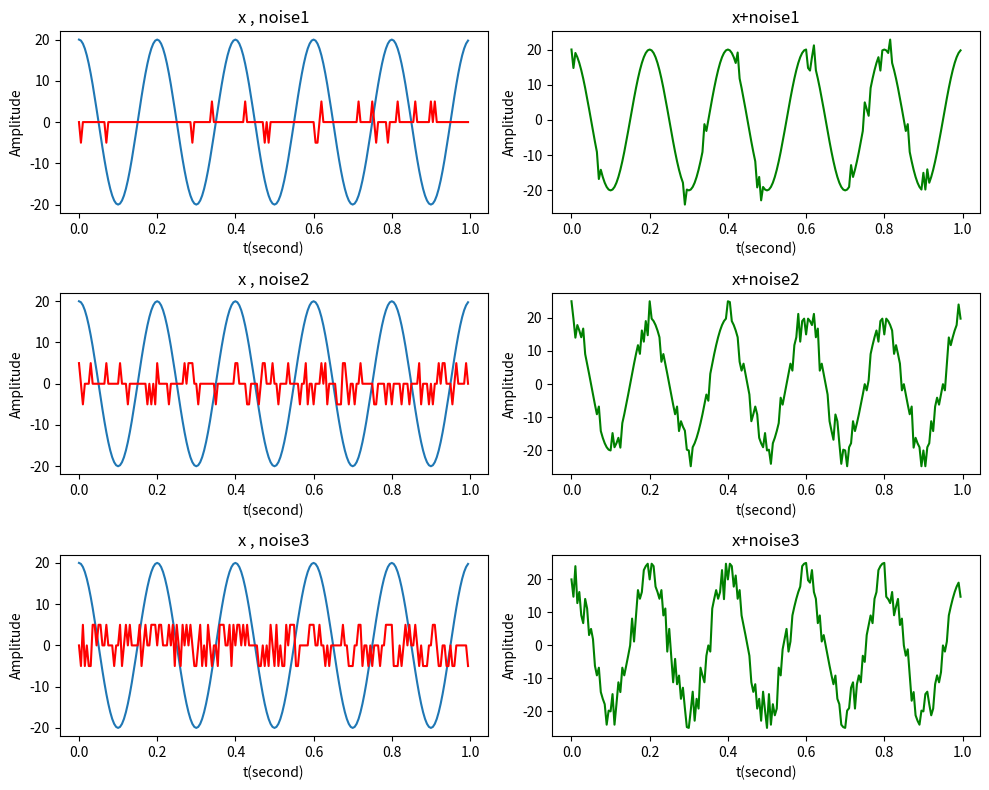

Here is the Python script that generated this plot:
#第一批 第四題
import matplotlib.pyplot as plt
import numpy as np
import numpy.random as random

t = np.linspace(0,1,200,endpoint=False)
x = 20*np.cos(2*np.pi*5*t)  #原始訊號


a_noise1 = 5   # noise1的振幅大小
a_noise2 = 5   # noise2的振幅大小
a_noise3 = 5   # noise3的振幅大小

p_noise1 = 10  # noise1的10%雜訊
p_noise2 = 30  # noise2的30%雜訊
p_noise3 = 50  # noise3的50%雜訊

noise1 = np.zeros(x.size)   # noise1的10%脈衝雜訊
for i in range(x.size):      
  p1 = random.uniform(0,1)
  if p1 <= p_noise1/100 :    
    p2=random.uniform(0,1)
    if p2<0.5:
      noise1[i]= a_noise1
    else:
      noise1[i]= -a_noise1

y1 = x+noise1   #原始訊號+noise1的10%脈衝雜訊

noise2 = np.zeros(x.size)   # noise2的30%脈衝雜訊 
for i in range(x.size):    
  p1 = random.uniform(0,1)
  if p1 <= p_noise2/100 :    
    p2=random.uniform(0,1)
    if p2<0.5:
      noise2[i]= a_noise2
    else:
      noise2[i]= -a_noise2

y2 = x+noise2   #原始訊號+noise2的30%脈衝雜訊

noise3 = np.zeros(x.size)   # noise3的50%脈衝雜訊
for i in range(x.size):    
  p1 = random.uniform(0,1)
  if p1 <= p_noise3/100 :    
    p2=random.uniform(0,1)
    if p2<0.5:
      noise3[i]= a_noise3
    else:
      noise3[i]= -a_noise3

y3 = x+noise3   #原始訊號+noise3的50%脈衝雜訊


f, ax = plt.subplots(3,2,figsize=(10,8))

ax[0,0].plot(t,x)           #圖一 左上 原始訊號
ax[0,0].plot(t ,noise1 ,color="red") #圖一 左上 noise1 顏色=紅色   
ax[0,0].set_title("x , noise1")     
ax[0,0].set_xlabel("t(second)") 
ax[0,0].set_ylabel("Amplitude") 


ax[0,1].plot(t ,y1 ,color="green")    #圖二 右上  原始訊號+noise1 顏色=綠色
ax[0,1].set_title("x+noise1")      
ax[0,1].set_xlabel("t(second)") 
ax[0,1].set_ylabel("Amplitude") 

ax[1,0].plot(t,x)            #圖三 左中 原始訊號 
ax[1,0].plot(t ,noise2 ,color="red") #圖三 左中 noise2 顏色=紅色     
ax[1,0].set_title("x , noise2")    
ax[1,0].set_xlabel("t(second)") 
ax[1,0].set_ylabel("Amplitude") 

ax[1,1].plot(t ,y2 ,color="green")   #圖四 右中 原始訊號+noise2 顏色=綠色  
ax[1,1].set_title("x+noise2")      
ax[1,1].set_xlabel("t(second)") 
ax[1,1].set_ylabel("Amplitude")

ax[2,0].plot(t,x)             #圖五 左下  原始訊號
ax[2,0].plot(t ,noise3 ,color="red")  #圖五 左下   noise3 顏色=紅色   
ax[2,0].set_title("x , noise3")      
ax[2,0].set_xlabel("t(second)") 
ax[2,0].set_ylabel("Amplitude") 

ax[2,1].plot(t, y3 ,color="green")   #圖六 右下 原始訊號+noise3 顏色=綠色    
ax[2,1].set_title("x+noise3")     
ax[2,1].set_xlabel("t(second)") 
ax[2,1].set_ylabel("Amplitude")

plt.tight_layout()   #讓圖自動分開 不然標題會跟X軸擠在一起
plt.show()   #把圖顯示出來都是加在最後一行 一定要加